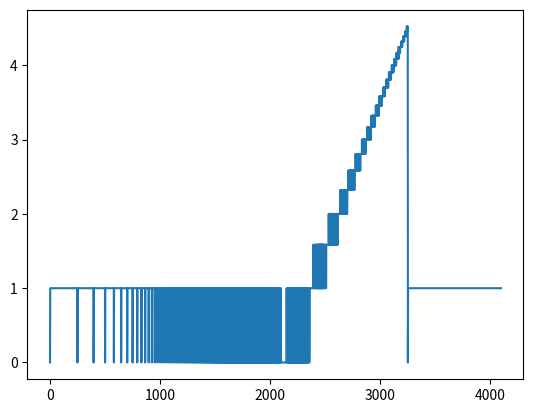

This figure's Python source:
import math, numpy as np, matplotlib.pyplot as plt

samples = 8192 #how many frequencies to take as points
startfreq = 44100/8192 #the first frequency to take. also interpreted as resolution

freq = []
a = startfreq #running var for loop
for i in range(samples):
    freq.append(a)
    a += startfreq

log2freq = []
for i in freq:
    log2freq.append(math.log2(i))

def intervalcount(arr,l,u):
    count = 0
    for i in arr:
        if (i>=l) & (i<=u):
            count += 1
    return(count)

lower = math.log2(startfreq) #running var for loop
delta = 0.004

list = []
for i in range(4096):
    list.append(intervalcount(log2freq,lower,lower+delta))
    lower += delta

list2 = []
for i in list:
    if i == 0:
        list2.append(1)
    else:
        list2.append(math.log2(i))

plt.plot(list2)
plt.show()